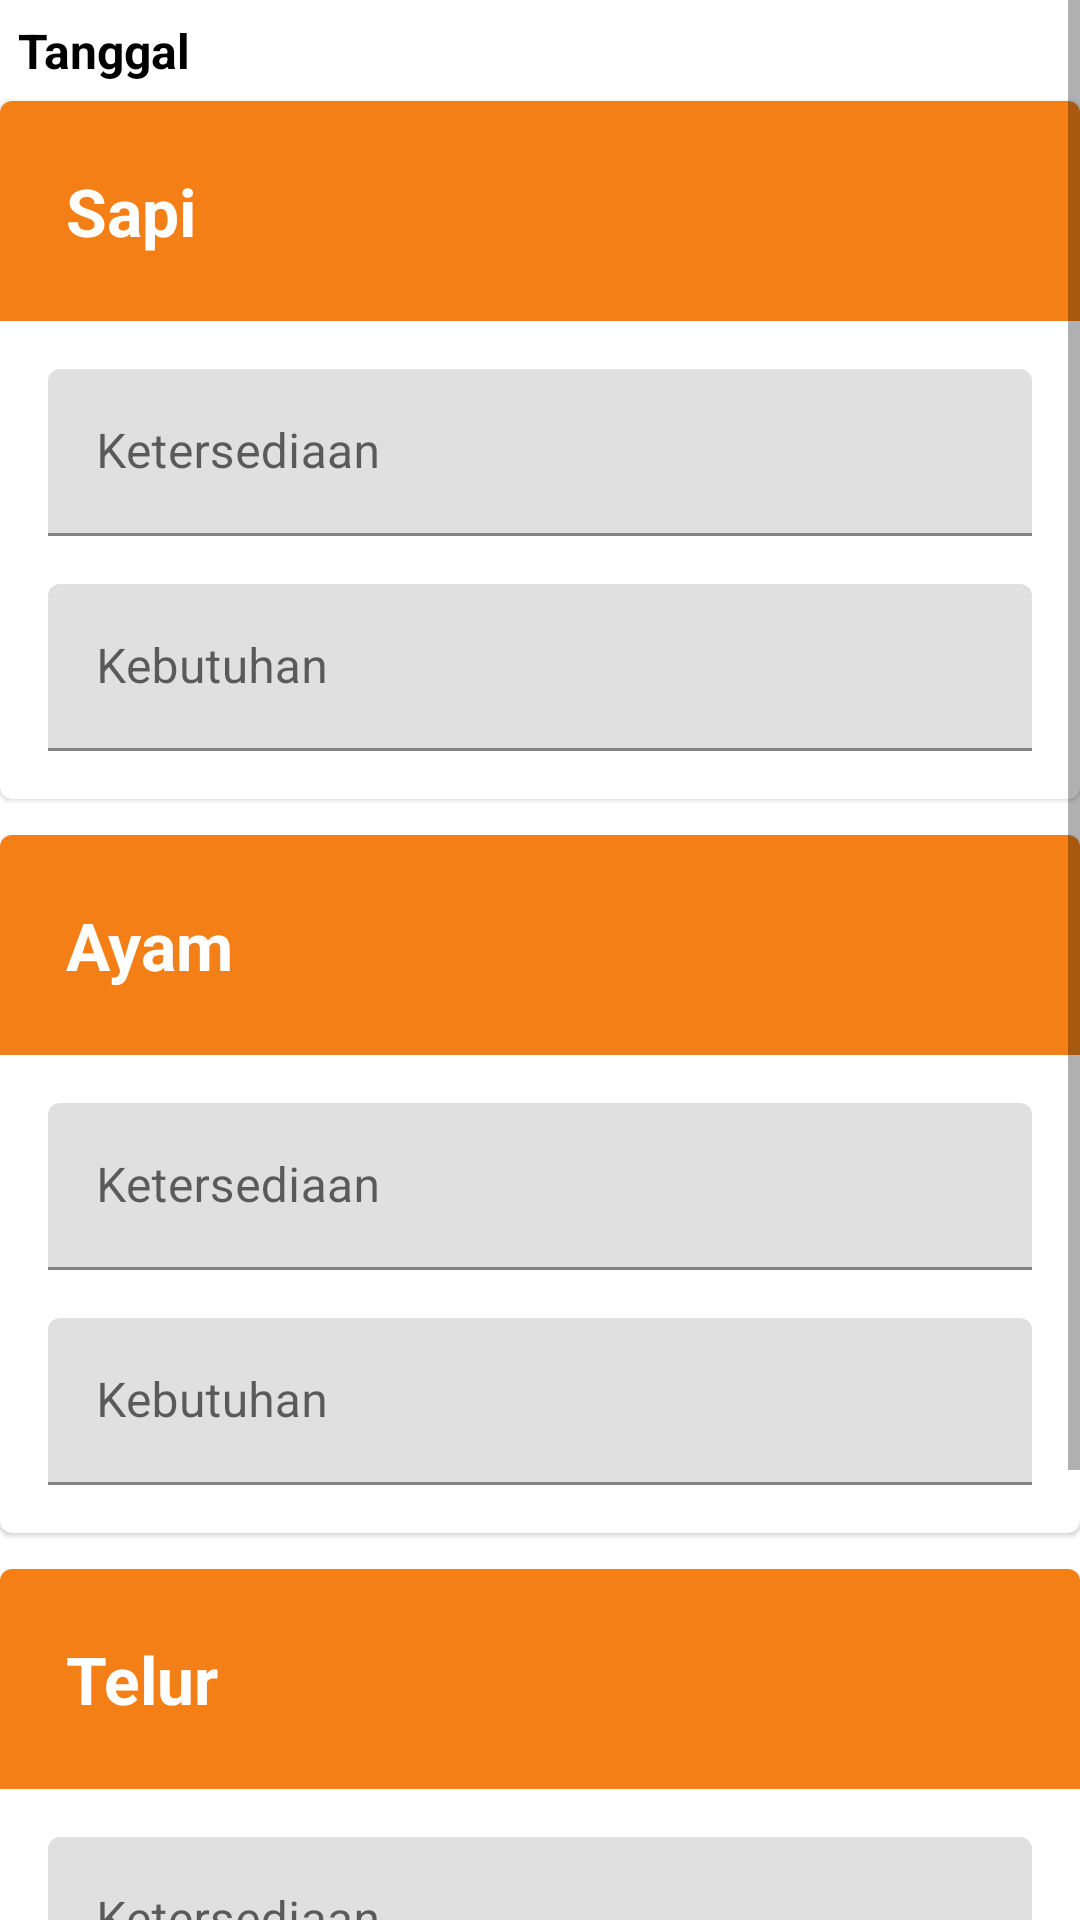

Android layout source for this screen:
<!-- AndroidManifest.xml: application theme AppTheme -->
<!-- res/layout/fragment_peternakan_input.xml -->
<ScrollView xmlns:android="http://schemas.android.com/apk/res/android"
    xmlns:app="http://schemas.android.com/apk/res-auto"
    android:layout_width="match_parent"
    android:layout_height="wrap_content"
    android:layout_marginStart="16dp"
    android:layout_marginTop="16dp"
    android:layout_marginEnd="16dp"
    android:layout_marginBottom="16dp">

    <LinearLayout
        android:layout_width="match_parent"
        android:layout_height="wrap_content"
        android:orientation="vertical">

        <TextView
            android:id="@+id/tv_tanggal_peternakan"
            android:layout_width="wrap_content"
            android:layout_height="wrap_content"
            android:layout_margin="6dp"
            android:text="Tanggal"
            android:textColor="#000"
            android:textSize="16sp"
            android:textStyle="bold" />

        <com.google.android.material.card.MaterialCardView
            android:layout_width="match_parent"
            android:layout_height="wrap_content">

            <androidx.appcompat.widget.LinearLayoutCompat
                android:layout_width="match_parent"
                android:layout_height="match_parent"
                android:orientation="vertical">

                <RelativeLayout
                    android:layout_width="match_parent"
                    android:layout_height="wrap_content"
                    android:background="@color/colorAccent"
                    android:padding="6dp">

                    <androidx.appcompat.widget.AppCompatTextView
                        android:id="@+id/tv_komoditas_name"
                        android:layout_width="wrap_content"
                        android:layout_height="wrap_content"
                        android:layout_marginStart="16dp"
                        android:layout_marginTop="16dp"
                        android:layout_marginBottom="16dp"
                        android:text="Sapi"
                        android:textColor="#fff"
                        android:textSize="22sp"
                        android:textStyle="bold"
                        app:autoSizeTextType="uniform" />

                </RelativeLayout>

                <com.google.android.material.textfield.TextInputLayout
                    android:layout_width="match_parent"
                    android:layout_height="wrap_content"
                    android:layout_marginStart="16dp"
                    android:layout_marginTop="16dp"
                    android:layout_marginEnd="16dp">

                    <com.google.android.material.textfield.TextInputEditText
                        android:id="@+id/et_stok_sapi_input"
                        android:layout_width="match_parent"
                        android:layout_height="wrap_content"
                        android:hint="Ketersediaan"
                        android:inputType="number"
                        android:textColor="#000" />
                </com.google.android.material.textfield.TextInputLayout>

                <com.google.android.material.textfield.TextInputLayout
                    android:layout_width="match_parent"
                    android:layout_height="wrap_content"
                    android:layout_marginStart="16dp"
                    android:layout_marginTop="16dp"
                    android:layout_marginEnd="16dp">

                    <com.google.android.material.textfield.TextInputEditText
                        android:id="@+id/et_total_requirement_sapi_input"
                        android:layout_width="match_parent"
                        android:layout_height="wrap_content"
                        android:layout_marginBottom="16dp"
                        android:hint="Kebutuhan"
                        android:inputType="number"
                        android:textColor="#000" />
                </com.google.android.material.textfield.TextInputLayout>

            </androidx.appcompat.widget.LinearLayoutCompat>
        </com.google.android.material.card.MaterialCardView>

        <com.google.android.material.card.MaterialCardView
            android:layout_width="match_parent"
            android:layout_height="wrap_content"
            android:layout_marginTop="12dp">

            <androidx.appcompat.widget.LinearLayoutCompat
                android:layout_width="match_parent"
                android:layout_height="match_parent"
                android:orientation="vertical">

                <RelativeLayout
                    android:layout_width="match_parent"
                    android:layout_height="wrap_content"
                    android:background="@color/colorAccent"
                    android:padding="6dp">

                    <androidx.appcompat.widget.AppCompatTextView
                        android:layout_width="wrap_content"
                        android:layout_height="wrap_content"
                        android:layout_marginStart="16dp"
                        android:layout_marginTop="16dp"
                        android:layout_marginBottom="16dp"
                        android:text="Ayam"
                        android:textColor="#fff"
                        android:textSize="22sp"
                        android:textStyle="bold"
                        app:autoSizeTextType="uniform" />

                </RelativeLayout>

                <com.google.android.material.textfield.TextInputLayout
                    android:layout_width="match_parent"
                    android:layout_height="wrap_content"
                    android:layout_marginStart="16dp"
                    android:layout_marginTop="16dp"
                    android:layout_marginEnd="16dp">

                    <com.google.android.material.textfield.TextInputEditText
                        android:id="@+id/et_stok_ayam_input"
                        android:layout_width="match_parent"
                        android:layout_height="wrap_content"
                        android:hint="Ketersediaan"
                        android:inputType="number"
                        android:textColor="#000" />
                </com.google.android.material.textfield.TextInputLayout>

                <com.google.android.material.textfield.TextInputLayout
                    android:layout_width="match_parent"
                    android:layout_height="wrap_content"
                    android:layout_marginStart="16dp"
                    android:layout_marginTop="16dp"
                    android:layout_marginEnd="16dp">

                    <com.google.android.material.textfield.TextInputEditText
                        android:id="@+id/et_total_requirement_ayam_input"
                        android:layout_width="match_parent"
                        android:layout_height="wrap_content"
                        android:layout_marginBottom="16dp"
                        android:hint="Kebutuhan"
                        android:inputType="number"
                        android:textColor="#000" />
                </com.google.android.material.textfield.TextInputLayout>
            </androidx.appcompat.widget.LinearLayoutCompat>
        </com.google.android.material.card.MaterialCardView>

        <com.google.android.material.card.MaterialCardView
            android:layout_width="match_parent"
            android:layout_height="wrap_content"
            android:layout_marginTop="12dp">

            <androidx.appcompat.widget.LinearLayoutCompat
                android:layout_width="match_parent"
                android:layout_height="match_parent"
                android:orientation="vertical">

                <RelativeLayout
                    android:layout_width="match_parent"
                    android:layout_height="wrap_content"
                    android:background="@color/colorAccent"
                    android:padding="6dp">

                    <androidx.appcompat.widget.AppCompatTextView
                        android:layout_width="wrap_content"
                        android:layout_height="wrap_content"
                        android:layout_marginStart="16dp"
                        android:layout_marginTop="16dp"
                        android:layout_marginBottom="16dp"
                        android:text="Telur"
                        android:textColor="#fff"
                        android:textSize="22sp"
                        android:textStyle="bold"
                        app:autoSizeTextType="uniform" />

                </RelativeLayout>

                <com.google.android.material.textfield.TextInputLayout
                    android:layout_width="match_parent"
                    android:layout_height="wrap_content"
                    android:layout_marginStart="16dp"
                    android:layout_marginTop="16dp"
                    android:layout_marginEnd="16dp">

                    <com.google.android.material.textfield.TextInputEditText
                        android:id="@+id/et_stok_telur_input"
                        android:layout_width="match_parent"
                        android:layout_height="wrap_content"
                        android:hint="Ketersediaan"
                        android:inputType="number"
                        android:textColor="#000" />
                </com.google.android.material.textfield.TextInputLayout>

                <com.google.android.material.textfield.TextInputLayout
                    android:layout_width="match_parent"
                    android:layout_height="wrap_content"
                    android:layout_marginStart="16dp"
                    android:layout_marginTop="16dp"
                    android:layout_marginEnd="16dp">

                    <com.google.android.material.textfield.TextInputEditText
                        android:id="@+id/et_total_requirement_telur_input"
                        android:layout_width="match_parent"
                        android:layout_height="wrap_content"
                        android:layout_marginBottom="16dp"
                        android:hint="Kebutuhan"
                        android:inputType="number"
                        android:textColor="#000" />
                </com.google.android.material.textfield.TextInputLayout>
            </androidx.appcompat.widget.LinearLayoutCompat>
        </com.google.android.material.card.MaterialCardView>

        <ProgressBar
            android:id="@+id/pb_peternakan_input"
            android:layout_width="wrap_content"
            android:layout_height="wrap_content"
            android:layout_gravity="center_horizontal"
            android:layout_marginTop="16dp"
            android:visibility="gone" />

        <com.google.android.material.button.MaterialButton
            android:id="@+id/btn_save_data"
            android:layout_width="wrap_content"
            android:layout_height="wrap_content"
            android:layout_gravity="end"
            android:layout_margin="16dp"
            android:text="Simpan" />
    </LinearLayout>
</ScrollView>
<!-- resources referenced by this layout -->
<resources>
  <color name="colorAccent">#F57F17</color>
  <style name="AppTheme" parent="Theme.MaterialComponents.Light.NoActionBar">
          
          <item name="colorPrimary">@color/colorPrimary</item>
          <item name="colorPrimaryDark">@color/colorPrimaryDark</item>
          <item name="colorAccent">@color/colorAccent</item>
          <item name="drawerArrowStyle">@style/DrawerArrowStyle</item>
      </style>
  <color name="colorPrimary">#6B3002</color>
  <color name="colorPrimaryDark">#994B0E</color>
  <style name="DrawerArrowStyle" parent="Widget.AppCompat.DrawerArrowToggle">
          <item name="spinBars">true</item>
          <item name="color">@android:color/white</item>
      </style>
</resources>
